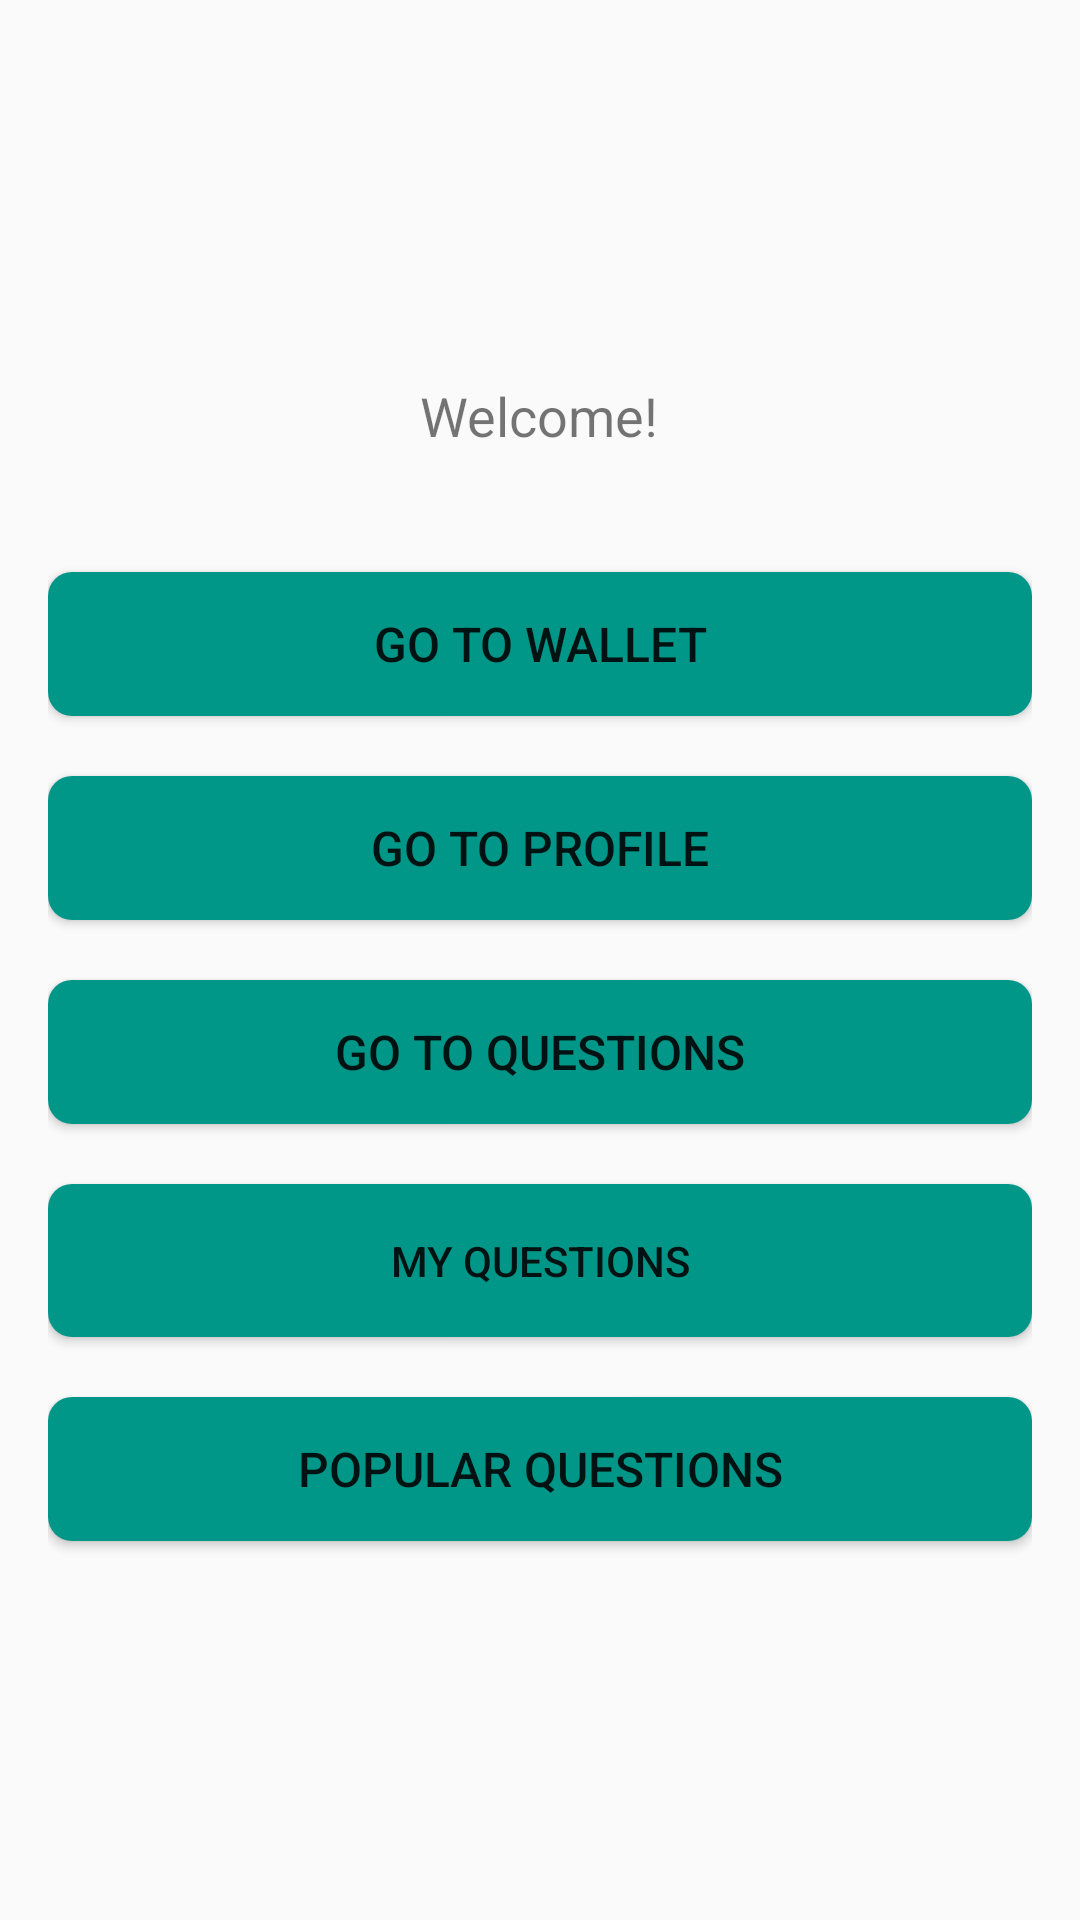

Layout XML and referenced resources for this Android screen:
<!-- AndroidManifest.xml: activity theme Theme.AppCompat.Light.DarkActionBar -->
<!-- res/layout/activity_welcome.xml -->
<?xml version="1.0" encoding="utf-8"?>
<LinearLayout xmlns:android="http://schemas.android.com/apk/res/android"
    android:layout_width="match_parent"
    android:layout_height="match_parent"
    android:orientation="vertical"
    android:gravity="center"
    android:padding="16dp">



    
    <TextView
        android:id="@+id/welcome_message"
        android:layout_width="wrap_content"
        android:layout_height="wrap_content"
        android:text="@string/welcome"
        android:textSize="18sp"
        android:layout_marginBottom="20dp"/>





    
    

    
    <Button
        android:id="@+id/wallet_button"
        android:layout_width="match_parent"
        android:layout_height="wrap_content"
        android:text="Go to Wallet"
        android:textSize="16sp"
        android:layout_marginTop="20dp"
        android:background="@drawable/button_background"
        android:gravity="center" />

    <Button
        android:id="@+id/profile_button"
        android:layout_width="match_parent"
        android:layout_height="wrap_content"
        android:text="Go to profile"
        android:textSize="16sp"
        android:layout_marginTop="20dp"
        android:background="@drawable/button_background"/>

    <Button
        android:id="@+id/questions_button"
        android:layout_width="match_parent"
        android:layout_height="wrap_content"
        android:text="Go to Questions"
        android:textSize="16sp"
        android:layout_marginTop="20dp"
        android:background="@drawable/button_background"
        android:gravity="center"/>

    <Button
        android:id="@+id/btn_user_questions"
        android:layout_width="match_parent"
        android:layout_height="wrap_content"
        android:text="My Questions"
        android:layout_gravity="center"
        android:padding="16sp"
        android:background="@drawable/button_background"
        android:layout_marginTop="20dp"/>

    <Button
        android:id="@+id/popular_button"
        android:layout_width="match_parent"
        android:layout_height="wrap_content"
        android:text="Popular questions"
        android:textSize="16sp"
        android:layout_marginTop="20dp"
        android:background="@drawable/button_background"/>

</LinearLayout>
<!-- resources referenced by this layout -->
<resources>
  <!-- drawable button_background (drawable) -->
  <shape xmlns:android="http://schemas.android.com/apk/res/android">
      <solid android:color="#009688" /> 
      <corners android:radius="8dp" /> 
  </shape>
  <string name="go_to_ad_watch">Go to Ad Watch</string>
  <string name="welcome">Welcome!</string>
</resources>
